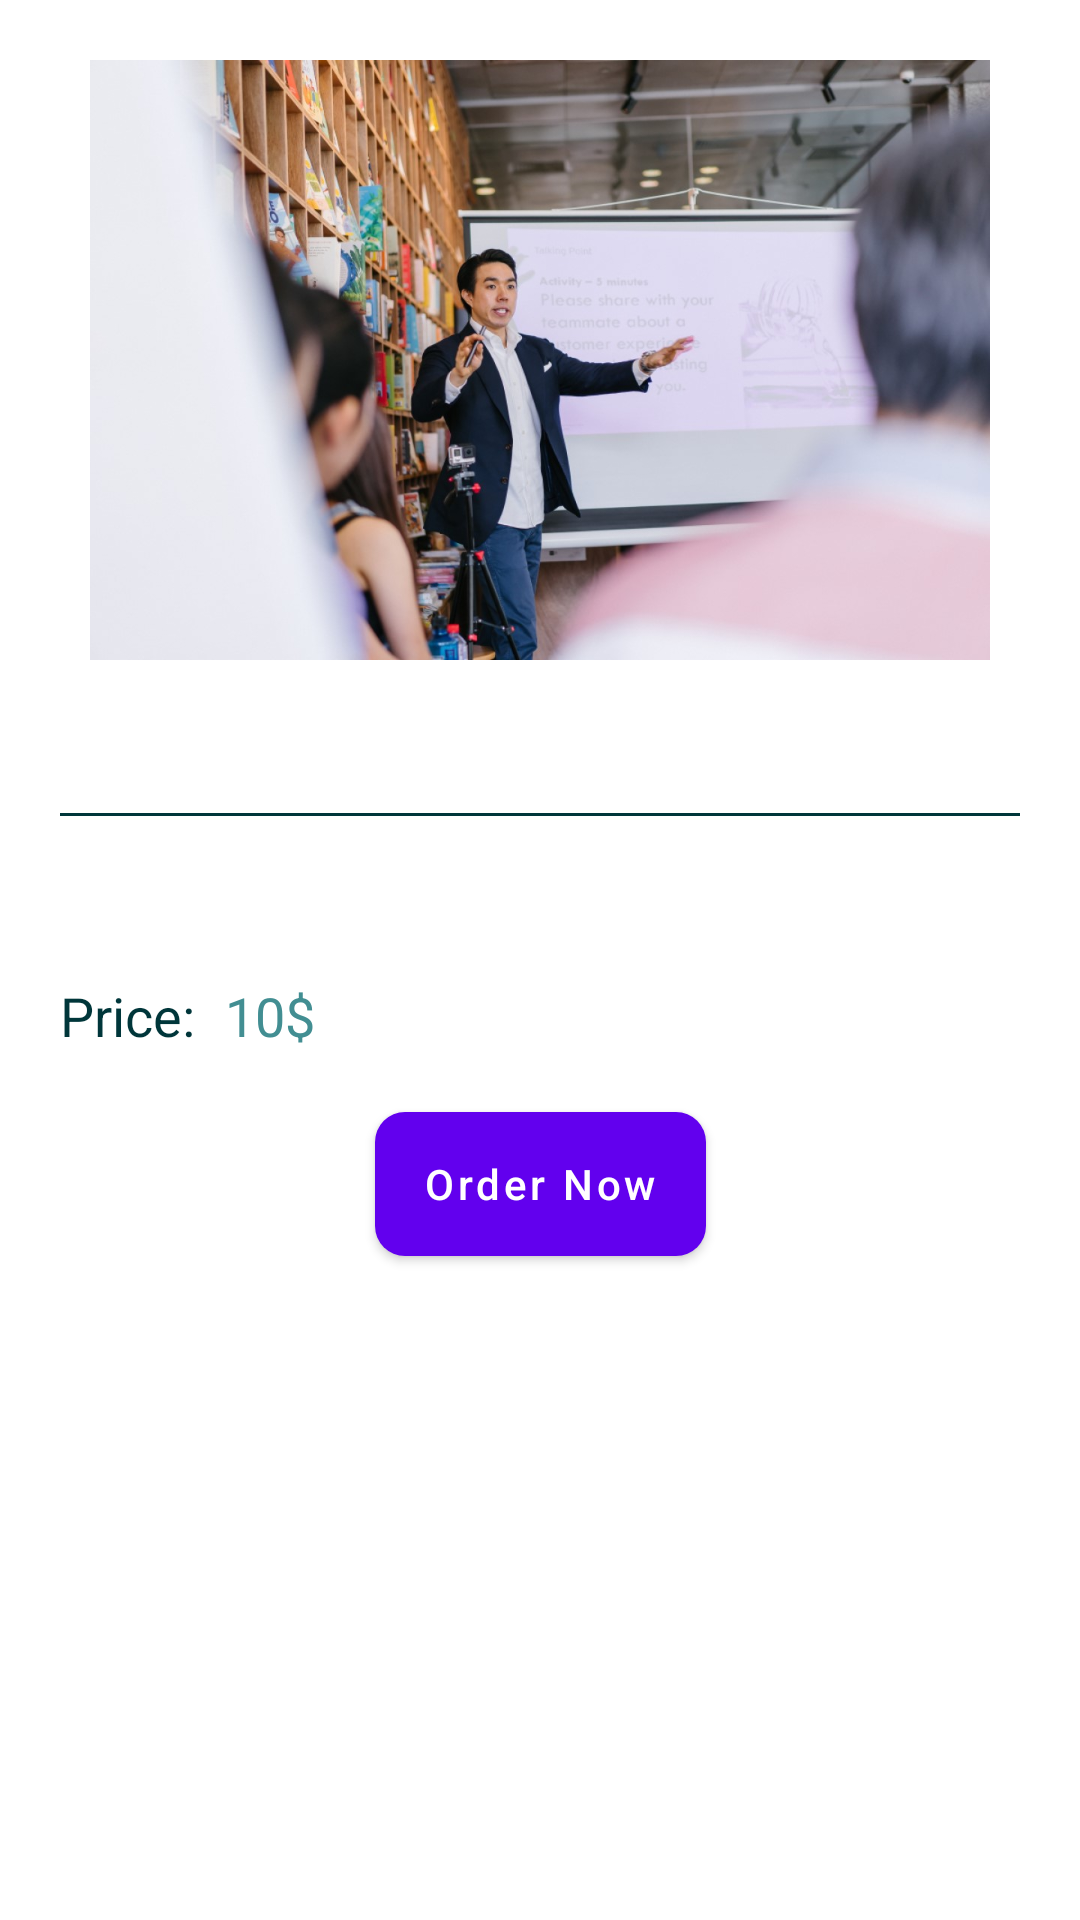

This screen was rendered from an Android layout file. Write that file and the resources it references.
<!-- AndroidManifest.xml: fallback theme Theme.MaterialComponents.DayNight.NoActionBar -->
<!-- res/layout/activity_service_details.xml -->
<?xml version="1.0" encoding="utf-8"?>
<androidx.drawerlayout.widget.DrawerLayout xmlns:android="http://schemas.android.com/apk/res/android"
    xmlns:app="http://schemas.android.com/apk/res-auto"
    xmlns:tools="http://schemas.android.com/tools"
    android:layout_width="match_parent"
    android:layout_height="match_parent"
    android:id="@+id/drawerLayout"
    tools:context=".ServiceDetails">
    <androidx.constraintlayout.widget.ConstraintLayout
        android:layout_width="match_parent"
        android:layout_height="match_parent">

        <ImageView
            android:id="@+id/teachingServiceImage"
            android:layout_width="300dp"
            android:layout_height="200dp"
            android:layout_marginTop="20dp"
            app:layout_constraintStart_toStartOf="parent"
            app:layout_constraintEnd_toEndOf="parent"
            app:srcCompat="@drawable/teaching_service_1"
            app:layout_constraintTop_toTopOf="parent" />

        <TextView
            android:id="@+id/titleTeachingSubject"
            android:layout_width="match_parent"
            android:layout_height="wrap_content"
            android:layout_margin="20dp"
            tools:text="Title of Subject"
            android:textColor="@color/primaryDarkColor"
            android:textSize="20sp"
            app:layout_constraintTop_toBottomOf="@id/teachingServiceImage"/>

        <View
            android:id="@+id/view1"
            android:layout_width="0dp"
            android:layout_height="1dp"
            android:layout_marginTop="4dp"
            android:background="@color/primaryDarkColor"
            app:layout_constraintEnd_toEndOf="@+id/titleTeachingSubject"
            app:layout_constraintStart_toStartOf="@+id/titleTeachingSubject"
            app:layout_constraintTop_toBottomOf="@id/titleTeachingSubject" />

        <TextView
            android:id="@+id/descriptionTeachingService"
            android:layout_width="0dp"
            android:layout_height="wrap_content"
            android:textColor="@color/primaryDarkColor"
            android:textSize="18sp"
            app:layout_constraintEnd_toEndOf="@+id/view1"
            app:layout_constraintStart_toStartOf="@+id/view1"
            app:layout_constraintTop_toBottomOf="@id/view1"
            tools:text="Lorem ipsum is simply dummy text of printing and typesetting industry. Lorem ipsum is simply dummy text of printing and typesetting industry." />

        <TextView
            android:id="@+id/priceTeachingService"
            android:layout_width="wrap_content"
            android:layout_height="wrap_content"
            android:layout_marginTop="30dp"
            android:text="@string/price"
            android:textColor="@color/primaryDarkColor"
            android:textSize="18sp"
            app:layout_constraintStart_toStartOf="@id/descriptionTeachingService"
            app:layout_constraintTop_toBottomOf="@id/descriptionTeachingService" />

        <TextView
            android:id="@+id/priceValueTeachingService"
            android:layout_width="wrap_content"
            android:layout_height="wrap_content"
            android:layout_marginStart="10dp"
            android:text="@string/first_price"
            android:textColor="@color/primaryLightColor"
            android:textSize="18sp"
            app:layout_constraintBottom_toBottomOf="@id/priceTeachingService"
            app:layout_constraintStart_toEndOf="@id/priceTeachingService"
            app:layout_constraintTop_toTopOf="@id/priceTeachingService" />

        <Button
            android:id="@+id/orderNowTeachingService"
            android:layout_width="wrap_content"
            android:layout_height="wrap_content"
            android:background="@drawable/radius_dark_button"
            android:text="@string/order_now"
            android:onClick="orderNow"
            android:textColor="@color/white"
            android:textAllCaps="false"
            app:layout_constraintTop_toBottomOf="@id/priceTeachingService"
            app:layout_constraintStart_toStartOf="parent"
            app:layout_constraintEnd_toEndOf="parent"
            android:layout_marginTop="20dp" />




    </androidx.constraintlayout.widget.ConstraintLayout>

    <com.google.android.material.navigation.NavigationView
        android:id="@+id/navigationView"
        android:layout_width="wrap_content"
        android:layout_height="match_parent"
        android:background="@color/primaryColor"
        app:menu="@menu/drawer_menu"
        android:layout_gravity="start"
        app:itemTextColor="@color/white"
        app:itemIconTint="@color/white"/>
</androidx.drawerlayout.widget.DrawerLayout>
<!-- resources referenced by this layout -->
<resources>
  <color name="primaryColor">#006064</color>
  <color name="primaryDarkColor">#00363a</color>
  <color name="primaryLightColor">#428e92</color>
  <color name="white">#FFFFFFFF</color>
  <!-- drawable radius_dark_button (drawable) -->
  <?xml version="1.0" encoding="utf-8"?>
  <selector xmlns:android="http://schemas.android.com/apk/res/android">
      <item>
          <shape android:shape="rectangle">
              <corners android:radius="10dp" />
              <solid android:color="@color/primaryDarkColor" />
          </shape>
      </item>
  </selector>
  <!-- drawable teaching_service_1: jpg bitmap (drawable, 122926 bytes) -->
  <string name="first_price">10$</string>
  <string name="order_now">Order Now</string>
  <string name="price">Price:</string>
</resources>
